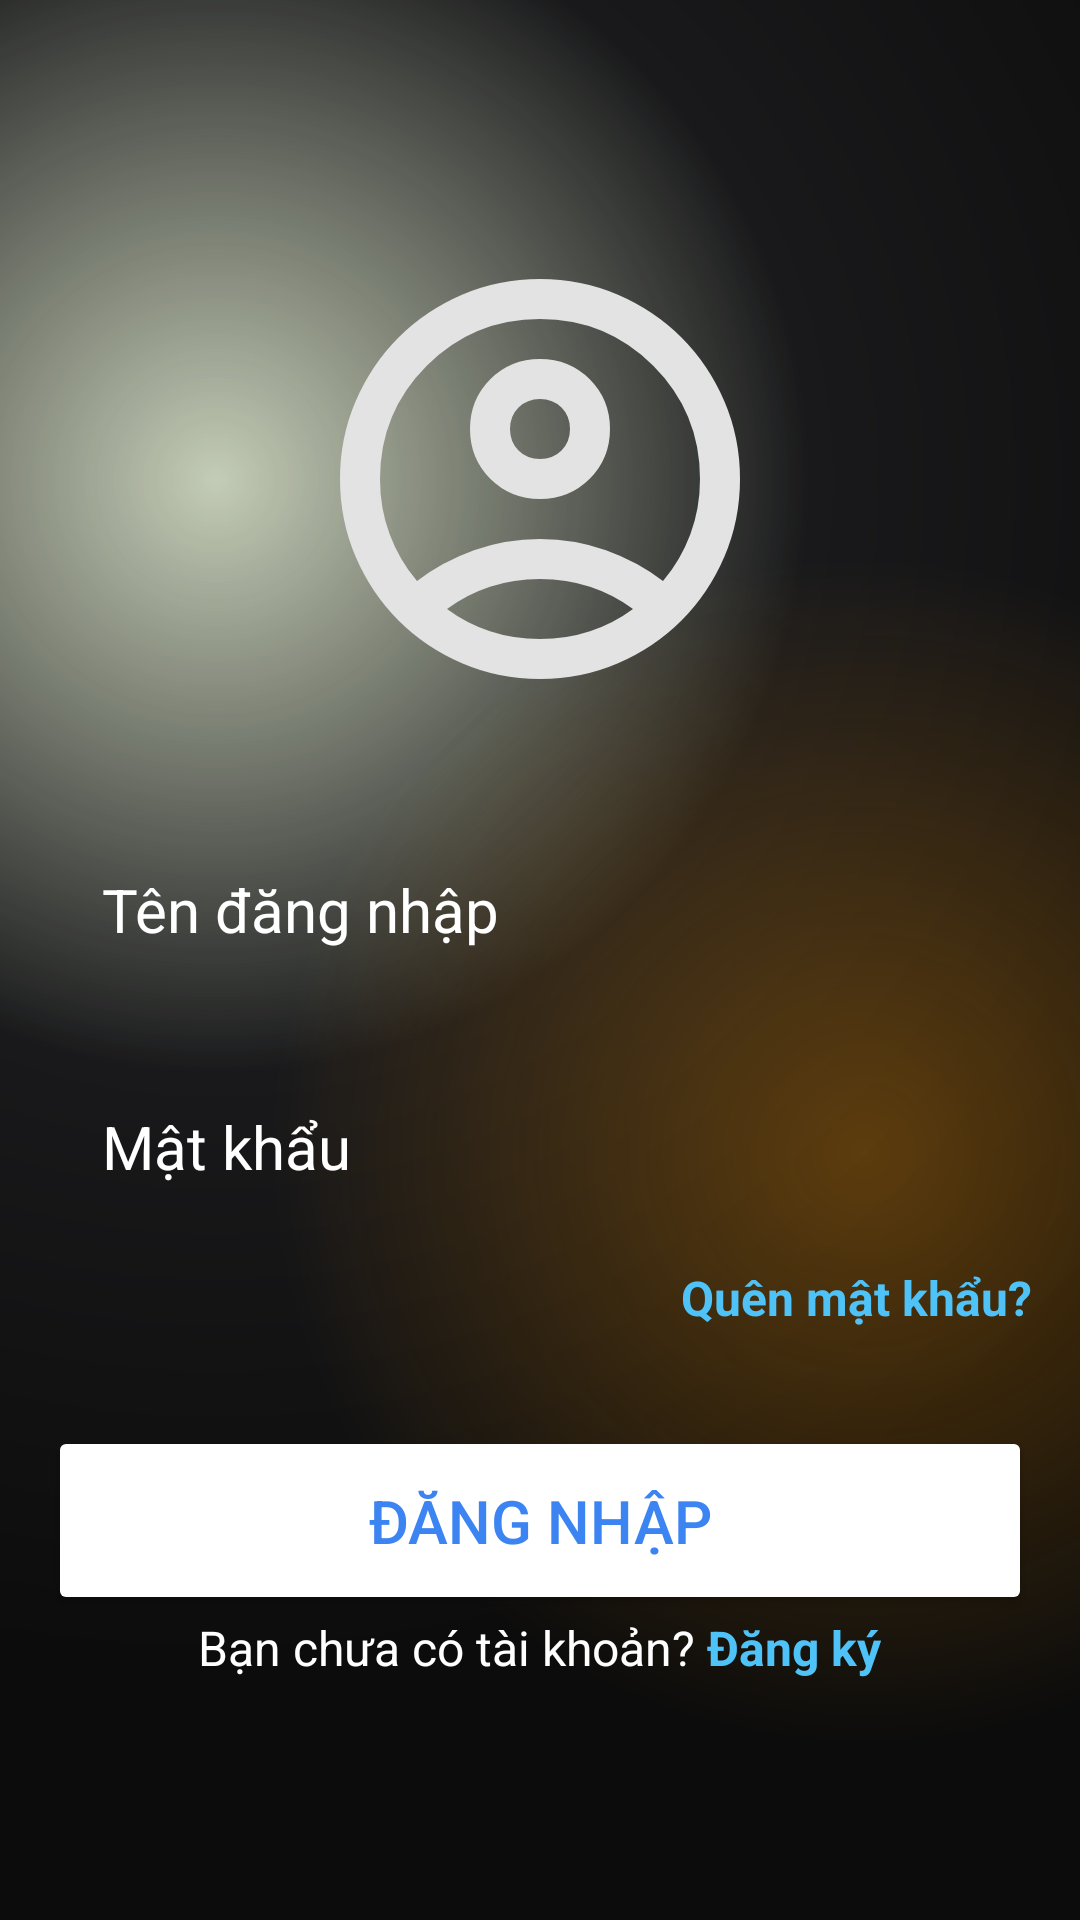

The Android layout XML behind this screen, and the referenced resources:
<!-- AndroidManifest.xml: application theme Theme.AppDoAn -->
<!-- res/layout/activity_login.xml -->
<?xml version="1.0" encoding="utf-8"?>
<RelativeLayout xmlns:android="http://schemas.android.com/apk/res/android"
    android:layout_width="match_parent"
    android:layout_height="match_parent"
    xmlns:tools="http://schemas.android.com/tools"
    android:background="@drawable/gradient_color_background"
    android:gravity="center"
    android:padding="16dp"
    tools:context=".Activity.LoginActivity">
    <LinearLayout
        android:layout_width="match_parent"
        android:layout_height="wrap_content"
        android:gravity="center"
        android:orientation="vertical">
        <ImageView
            android:layout_width="160dp"
            android:layout_height="160dp"
            android:src="@drawable/ic_account_circle"/>
        <EditText
            android:layout_width="match_parent"
            android:layout_height="wrap_content"
            android:layout_marginTop="32dp"
            android:padding="18dp"
            android:inputType="text"
            android:id="@+id/edtUsername"
            android:hint="Tên đăng nhập"
            android:textColor="@color/white"
            android:textColorHint="@color/white"
            android:textSize="20sp"
            android:background="@drawable/rounded_corner"/>
        <EditText
            android:layout_width="match_parent"
            android:layout_height="wrap_content"
            android:layout_marginTop="16dp"
            android:padding="18dp"
            android:inputType="textPassword"
            android:id="@+id/edtPassword"
            android:hint="Mật khẩu"
            android:textColor="@color/white"
            android:textColorHint="@color/white"
            android:textSize="20sp"
            android:background="@drawable/rounded_corner"/>
        <TextView
            android:id="@+id/txtForgotPassword"
            android:layout_width="wrap_content"
            android:layout_height="wrap_content"
            android:text="Quên mật khẩu?"
            android:textColor="#4FC3F7"
            android:textSize="16sp"
            android:textStyle="bold"
            android:layout_gravity="end"
            android:layout_marginTop="8dp"
            android:clickable="true"
            android:focusable="true"/>
        <Button
            android:layout_width="match_parent"
            android:layout_height="wrap_content"
            android:text="Đăng nhập"
            android:backgroundTint="@color/white"
            android:textColor="#3B84F1"
            android:padding="18dp"
            android:layout_marginTop="32dp"
            android:textSize="20sp"
            android:id="@+id/btnLogin"/>
        <LinearLayout
            android:layout_width="wrap_content"
            android:layout_height="wrap_content"
            android:orientation="horizontal"
            android:gravity="center_horizontal">

            <TextView
                android:layout_width="wrap_content"
                android:layout_height="wrap_content"
                android:text="Bạn chưa có tài khoản? "
                android:textColor="@color/white"
                android:textSize="16sp"/>

            <TextView
                android:id="@+id/txtResgiter"
                android:layout_width="wrap_content"
                android:layout_height="wrap_content"
                android:text="Đăng ký"
                android:textColor="#4FC3F7"
                android:textSize="16sp"
                android:textStyle="bold"/>
        </LinearLayout>

    </LinearLayout>
</RelativeLayout>
<!-- resources referenced by this layout -->
<resources>
  <color name="white">#FFFFFFFF</color>
  <!-- drawable gradient_color_background (drawable) -->
  <?xml version="1.0" encoding="utf-8"?>
  <layer-list xmlns:android="http://schemas.android.com/apk/res/android">
  
      
      <item>
          <shape android:shape="rectangle">
              <gradient
                  android:startColor="#70799558"
                  android:centerColor="#19191b"
                  android:endColor="#0c0c0c"
                  android:type="radial"
                  android:gradientRadius="110%"
                  android:centerX="0.2"
                  android:centerY="0.25"/>
          </shape>
      </item>
  
      
      <item>
          <shape android:shape="rectangle">
              <gradient
                  android:startColor="#50ff9800"
                  android:centerColor="@android:color/transparent"
                  android:endColor="@android:color/transparent"
                  android:type="radial"
                  android:gradientRadius="110%"
                  android:centerX="0.8"
                  android:centerY="0.6"/>
          </shape>
      </item>
  
  </layer-list>
  <!-- drawable ic_account_circle (drawable) -->
  <vector xmlns:android="http://schemas.android.com/apk/res/android" android:height="100dp" android:viewportHeight="960" android:viewportWidth="960" android:width="100dp">
        
      <path android:fillColor="#e3e3e3" android:pathData="M234,684q51,-39 114,-61.5T480,600q69,0 132,22.5T726,684q35,-41 54.5,-93T800,480q0,-133 -93.5,-226.5T480,160q-133,0 -226.5,93.5T160,480q0,59 19.5,111t54.5,93ZM480,520q-59,0 -99.5,-40.5T340,380q0,-59 40.5,-99.5T480,240q59,0 99.5,40.5T620,380q0,59 -40.5,99.5T480,520ZM480,880q-83,0 -156,-31.5T197,763q-54,-54 -85.5,-127T80,480q0,-83 31.5,-156T197,197q54,-54 127,-85.5T480,80q83,0 156,31.5T763,197q54,54 85.5,127T880,480q0,83 -31.5,156T763,763q-54,54 -127,85.5T480,880ZM480,800q53,0 100,-15.5t86,-44.5q-39,-29 -86,-44.5T480,680q-53,0 -100,15.5T294,740q39,29 86,44.5T480,800ZM480,440q26,0 43,-17t17,-43q0,-26 -17,-43t-43,-17q-26,0 -43,17t-17,43q0,26 17,43t43,17ZM480,380ZM480,740Z"/>
      
  </vector>
  <style name="Theme.AppDoAn" parent="Base.Theme.AppDoAn">
          <item name="android:windowTranslucentNavigation">true</item>
      </style>
  <style name="Base.Theme.AppDoAn" parent="Theme.Material3.DayNight.NoActionBar">
          
          
      </style>
</resources>
